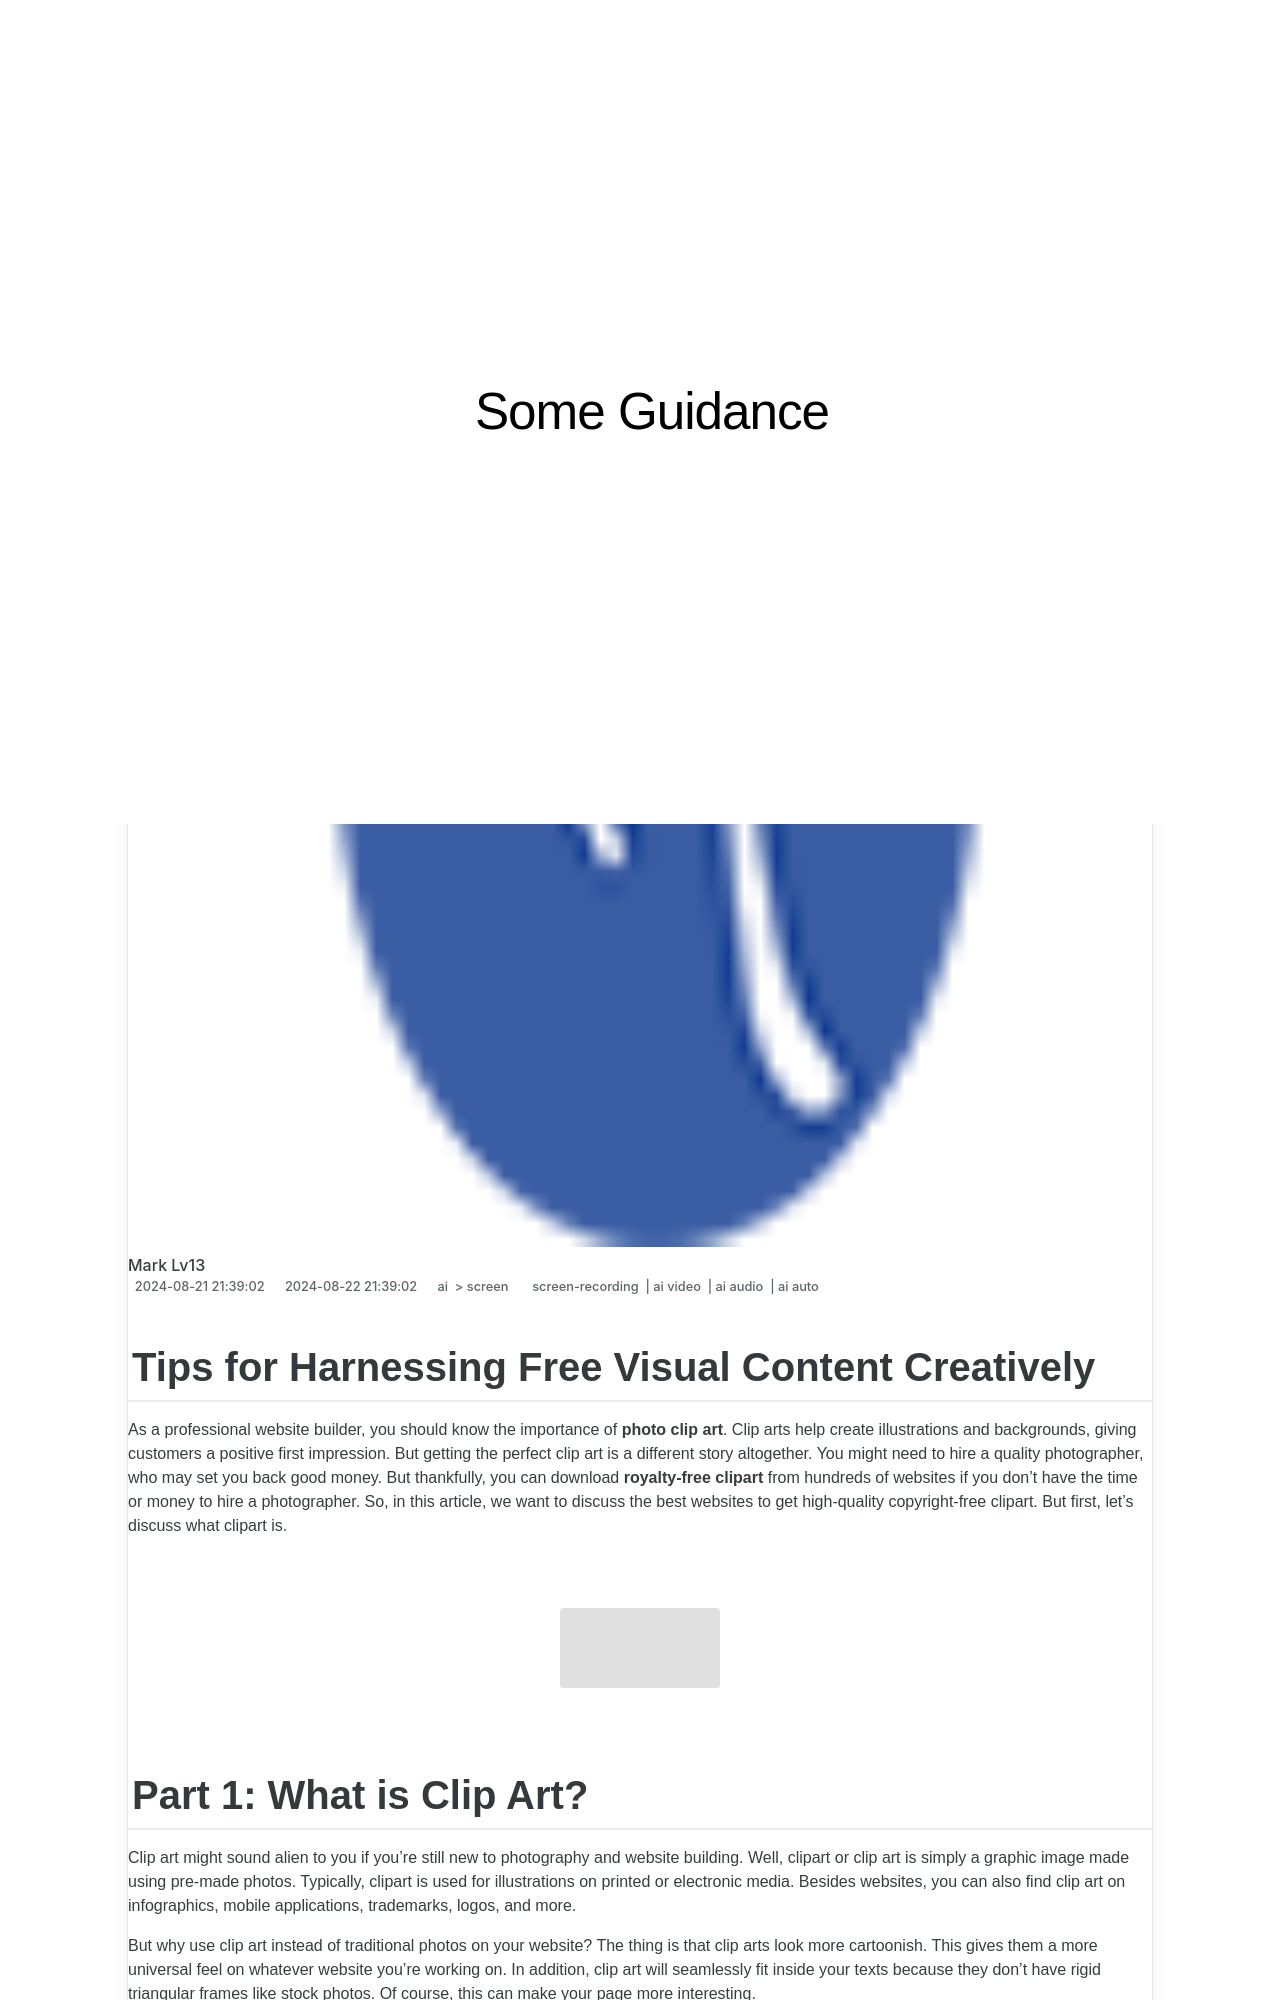

repository: techidaily/site-some-guidance · page: updated-tips-for-harnessing-free-visual-content-creatively/index.html · generator: jekyll

---
title: "[Updated] Tips for Harnessing Free Visual Content Creatively"
date: 2024-06-04T13:14:46.431Z
updated: 2024-06-05T13:14:46.431Z
tags: 
  - screen-recording
  - ai video
  - ai audio
  - ai auto
categories: 
  - ai
  - screen
description: "This Article Describes [Updated] Tips for Harnessing Free Visual Content Creatively"
excerpt: "This Article Describes [Updated] Tips for Harnessing Free Visual Content Creatively"
keywords: "Creative Content Use,Free Visuals Tips,Harness Creativity,Visual Content Strategies,Utilizing Free Images,Creative Image Use,Inspiration for Visuals"
thumbnail: https://thmb.techidaily.com/aea87c60fd17e514ad5b0d00df16de19060de16b7b31b6165884880013291d16.jpg
---

## Tips for Harnessing Free Visual Content Creatively

As a professional website builder, you should know the importance of **photo clip art**. Clip arts help create illustrations and backgrounds, giving customers a positive first impression. But getting the perfect clip art is a different story altogether. You might need to hire a quality photographer, who may set you back good money. But thankfully, you can download **royalty-free clipart** from hundreds of websites if you don't have the time or money to hire a photographer. So, in this article, we want to discuss the best websites to get high-quality copyright-free clipart. But first, let's discuss what clipart is.
